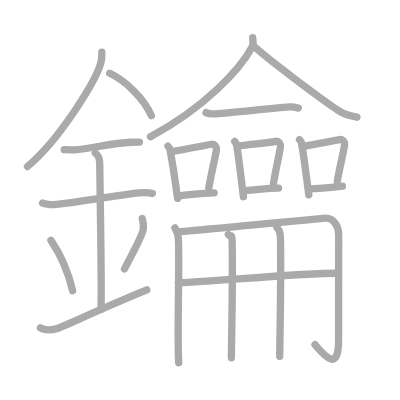
t = 0.00 s
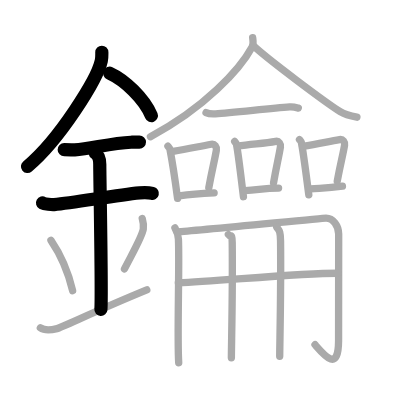
t = 5.00 s
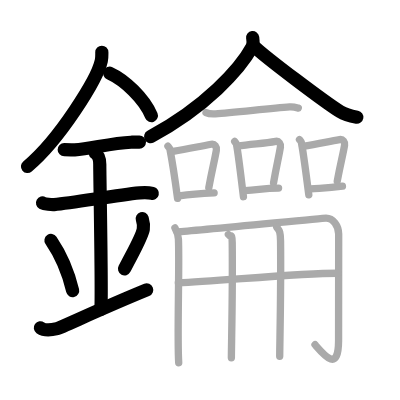
t = 10.00 s
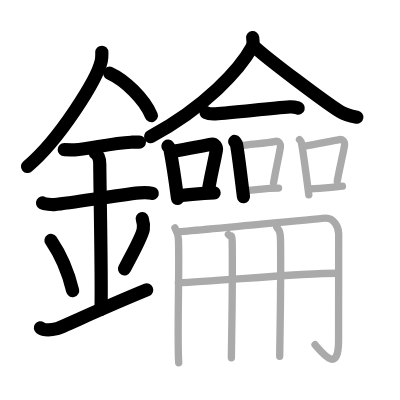
t = 15.00 s
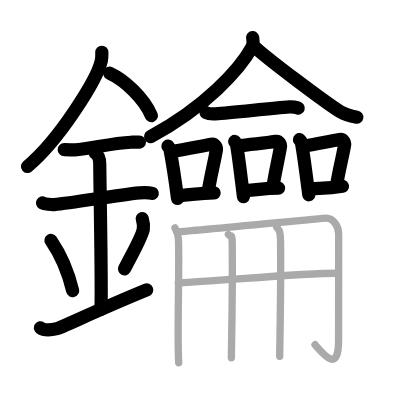
t = 20.00 s
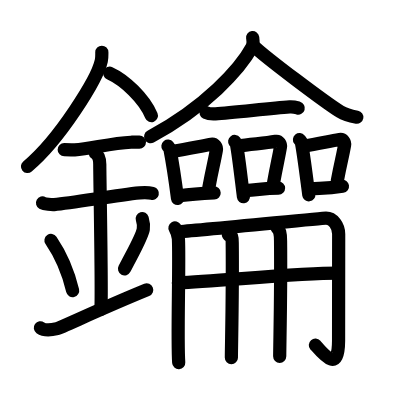
t = 25.00 s

The animated SVG that drew these frames (rendered in a browser with its animation timeline set to each time). Animation: 25 SMIL elements (animate=25); one cycle of 25.00 s.

<?xml version="1.0" standalone="no"?>
<!DOCTYPE svg PUBLIC "-//W3C//DTD SVG 1.1//EN"   "http://www.w3.org/Graphics/SVG/1.1/DTD/svg11.dtd">
<svg width="400px" height="400px"  version="1.1" xmlns="http://www.w3.org/2000/svg">
  <defs>
    <marker id="Triangle" viewBox="0 0 10 10" refX="0" refY="5" markerUnits="strokeWidth" markerWidth="3" style="stroke-opacity:0%;fill:#aaaaaa;" markerHeight="2" orient="auto">
      <path d="M 0 0 L 10 5 L 0 10 z" />
    </marker>
    
    <marker id="Arrow" viewBox="0 0 10 10" refX="5" refY="5" markerUnits="strokeWidth" markerWidth="1.8" style="stroke-opacity:0%;fill:#770000;" markerHeight="2" orient="auto">
      <path d="M 0 4 L 6 4 L 4 1 L 10 5 L 4 9 L 6 6 L 0 6 z" />
        <circle cx="5" cy="5" r="5" />
      </marker>
    
    <marker id="TriangleRed" viewBox="0 0 10 10" refX="0" refY="5" markerUnits="strokeWidth" markerWidth="3" style="stroke-opacity:0%;fill:#CC0000;" markerHeight="2" orient="auto">
      <path d="M 0 0 L 10 5 L 0 10 z" />
    </marker>
    
    <marker id="ArrowRed" viewBox="0 0 10 10" refX="5" refY="5" markerUnits="strokeWidth" markerWidth="1.8" style="stroke-opacity:0%;fill:#CC0000;" markerHeight="2" orient="auto">
      <path d="M 0 4 L 6 4 L 4 1 L 10 5 L 4 9 L 6 6 L 0 6 z" />
        <circle cx="5" cy="5" r="5" />
      </marker>
    
  </defs>
  
  <path style="fill:#ffffff; fill-opacity:100%; fill-rule:evenodd; stroke-width:0;" d="M 0 0 L 400px 0 L 400px 400px L 0 400px L 0 0" />

  <g transform="scale(3.6697247706422 3.6697247706422)">
<path style="fill:none; fill-opacity:0%; fill-rule:evenodd; stroke:#aaaaaa; stroke-opacity:100%; stroke-width: 1.5pt; stroke-linejoin:round; stroke-linecap:round;" d="M27.75 14.24c0 0.79 0.05 1.42-0.15 2.37c-1.08 4.94-11.34 21.44-20.12 28.76"></path>
<path style="fill:none; fill-opacity:0%; fill-rule:evenodd; stroke:#aaaaaa; stroke-opacity:100%; stroke-width: 1.5pt; stroke-linejoin:round; stroke-linecap:round;" d="M29.89 19.96C34 21.83 39.25 26.8 41.25 31.5"></path>
<path style="fill:none; fill-opacity:0%; fill-rule:evenodd; stroke:#aaaaaa; stroke-opacity:100%; stroke-width: 1.5pt; stroke-linejoin:round; stroke-linecap:round;" d="M17.5 40.78c1.6 0 2.32 0.11 2.84 0.07c4.61-0.37 9.94-1.82 15.37-2.08c0.79-0.04 0.95-0.06 2.29-0.06"></path>
<path style="fill:none; fill-opacity:0%; fill-rule:evenodd; stroke:#aaaaaa; stroke-opacity:100%; stroke-width: 1.5pt; stroke-linejoin:round; stroke-linecap:round;" d="M11.59 55.31c0.59 0.33 2.56 0.48 3.17 0.43c5.49-0.49 16.49-2.49 23.28-3.17c0.74-0.07 2.38-0.13 3.49 0.15"></path>
<path style="fill:none; fill-opacity:0%; fill-rule:evenodd; stroke:#aaaaaa; stroke-opacity:100%; stroke-width: 1.5pt; stroke-linejoin:round; stroke-linecap:round;" d="M25.95 41.69c1.24 0.78 1.24 2.52 1.24 3.14c0 4.35 0.62 35.13 0.31 39.48"></path>
<path style="fill:none; fill-opacity:0%; fill-rule:evenodd; stroke:#aaaaaa; stroke-opacity:100%; stroke-width: 1.5pt; stroke-linejoin:round; stroke-linecap:round;" d="M13.89 65.51c3.49 5.13 5.19 10.69 5.9 13.69"></path>
<path style="fill:none; fill-opacity:0%; fill-rule:evenodd; stroke:#aaaaaa; stroke-opacity:100%; stroke-width: 1.5pt; stroke-linejoin:round; stroke-linecap:round;" d="M38.76 59.55c0.26 0.87 0.39 2.13 0.29 2.87c-0.26 1.88-2.27 5.33-5.13 10.86"></path>
<path style="fill:none; fill-opacity:0%; fill-rule:evenodd; stroke:#aaaaaa; stroke-opacity:100%; stroke-width: 1.5pt; stroke-linejoin:round; stroke-linecap:round;" d="M11 89.32c1.26 0.9 2.77 0.67 4.54 0.22C16.84 89.21 26.89 84.38 40 79"></path>
<path style="fill:none; fill-opacity:0%; fill-rule:evenodd; stroke:#aaaaaa; stroke-opacity:100%; stroke-width: 1.5pt; stroke-linejoin:round; stroke-linecap:round;" d="M68.85 10.25c0.08 0.63 0.3 1.72-0.15 2.55C65.43 18.84 55.91 29.27 41 37.25"></path>
<path style="fill:none; fill-opacity:0%; fill-rule:evenodd; stroke:#aaaaaa; stroke-opacity:100%; stroke-width: 1.5pt; stroke-linejoin:round; stroke-linecap:round;" d="M68.95 12.38c3.71 3.54 19.65 15.46 23.75 18.05c1.39 0.88 3.17 1.26 4.56 1.51"></path>
<path style="fill:none; fill-opacity:0%; fill-rule:evenodd; stroke:#aaaaaa; stroke-opacity:100%; stroke-width: 1.5pt; stroke-linejoin:round; stroke-linecap:round;" d="M56.15 30.69c0.67 0.33 1.9 0.37 2.57 0.33c4.82-0.27 14.77-1.52 20.22-1.88c1.12-0.07 1.79 0.16 2.35 0.32"></path>
<path style="fill:none; fill-opacity:0%; fill-rule:evenodd; stroke:#aaaaaa; stroke-opacity:100%; stroke-width: 1.5pt; stroke-linejoin:round; stroke-linecap:round;" d="M45.76 39.83c0.22 0.28 0.48 0.51 0.55 0.88c0.63 3.25 1.44 8.58 2.07 13.35"></path>
<path style="fill:none; fill-opacity:0%; fill-rule:evenodd; stroke:#aaaaaa; stroke-opacity:100%; stroke-width: 1.5pt; stroke-linejoin:round; stroke-linecap:round;" d="M47.15 41.24c4.1-0.69 6.64-1.24 10.42-1.93c0.95-0.17 1.52 0.8 1.39 1.59c-0.57 3.28-1.06 4.8-2.06 10.26"></path>
<path style="fill:none; fill-opacity:0%; fill-rule:evenodd; stroke:#aaaaaa; stroke-opacity:100%; stroke-width: 1.5pt; stroke-linejoin:round; stroke-linecap:round;" d="M48.85 53.35c3.06-0.42 5.4-0.6 9.5-0.78"></path>
<path style="fill:none; fill-opacity:0%; fill-rule:evenodd; stroke:#aaaaaa; stroke-opacity:100%; stroke-width: 1.5pt; stroke-linejoin:round; stroke-linecap:round;" d="M63.95 38.55c0.2 0.27 0.43 0.48 0.5 0.84c0.58 3.11 1.31 9.64 1.89 14.21"></path>
<path style="fill:none; fill-opacity:0%; fill-rule:evenodd; stroke:#aaaaaa; stroke-opacity:100%; stroke-width: 1.5pt; stroke-linejoin:round; stroke-linecap:round;" d="M64.72 39.87c3.75-0.66 6.97-0.68 10.43-1.35c0.87-0.16 1.39 0.77 1.27 1.52c-0.52 3.14-0.97 4.6-1.88 9.82"></path>
<path style="fill:none; fill-opacity:0%; fill-rule:evenodd; stroke:#aaaaaa; stroke-opacity:100%; stroke-width: 1.5pt; stroke-linejoin:round; stroke-linecap:round;" d="M66.77 51.96c3.73-0.21 5.23-0.71 9.14-0.71"></path>
<path style="fill:none; fill-opacity:0%; fill-rule:evenodd; stroke:#aaaaaa; stroke-opacity:100%; stroke-width: 1.5pt; stroke-linejoin:round; stroke-linecap:round;" d="M81.61 38.05c0.22 0.27 0.46 0.48 0.53 0.84c0.61 3.11 1.4 9.64 2.01 14.2"></path>
<path style="fill:none; fill-opacity:0%; fill-rule:evenodd; stroke:#aaaaaa; stroke-opacity:100%; stroke-width: 1.5pt; stroke-linejoin:round; stroke-linecap:round;" d="M82.46 39.87c3.99-0.66 6.41-1.18 10.09-1.85c0.92-0.16 1.48 0.77 1.35 1.52c-0.55 3.14-1.03 4.6-2 9.82"></path>
<path style="fill:none; fill-opacity:0%; fill-rule:evenodd; stroke:#aaaaaa; stroke-opacity:100%; stroke-width: 1.5pt; stroke-linejoin:round; stroke-linecap:round;" d="M84.61 51.46c3.14-0.21 4.63-0.09 8.71-0.71"></path>
<path style="fill:none; fill-opacity:0%; fill-rule:evenodd; stroke:#aaaaaa; stroke-opacity:100%; stroke-width: 1.5pt; stroke-linejoin:round; stroke-linecap:round;" d="M47.67 62.1c0.4 0.7 0.89 1.8 0.95 3.04c0.33 6.69-0.39 26.9 0.08 33.7"></path>
<path style="fill:none; fill-opacity:0%; fill-rule:evenodd; stroke:#aaaaaa; stroke-opacity:100%; stroke-width: 1.5pt; stroke-linejoin:round; stroke-linecap:round;" d="M48.29 63.17c5.13-0.3 39.54-3.75 40.56-3.75c1.9 0 3.44 2.08 3.44 4.36c0 7.28 0.06 16.15-0.03 29.12c-0.06 8.57-3.7 4.16-6.42 1.03"></path>
<path style="fill:none; fill-opacity:0%; fill-rule:evenodd; stroke:#aaaaaa; stroke-opacity:100%; stroke-width: 1.5pt; stroke-linejoin:round; stroke-linecap:round;" d="M48.6 77.05c10.44-0.37 32.54-2.61 43.51-2.6"></path>
<path style="fill:none; fill-opacity:0%; fill-rule:evenodd; stroke:#aaaaaa; stroke-opacity:100%; stroke-width: 1.5pt; stroke-linejoin:round; stroke-linecap:round;" d="M62.23 63.91c0.59 0.88 1.02-0.64 1.05 2.19c0.15 13.61-0.2 26.76-0.23 31.38"></path>
<path style="fill:none; fill-opacity:0%; fill-rule:evenodd; stroke:#aaaaaa; stroke-opacity:100%; stroke-width: 1.5pt; stroke-linejoin:round; stroke-linecap:round;" d="M75.41 61.88c0.59 0.88 1.01 0.89 1.04 3.72c0.15 13.6-0.2 26.88-0.23 31.5"></path>

<path style="fill:none; fill-opacity:0%; fill-rule:evenodd; stroke:#000000; stroke-opacity:100%; stroke-width: 2.7pt; stroke-linejoin:round; stroke-linecap:round;" d="M27.75 14.24c0 0.79 0.05 1.42-0.15 2.37c-1.08 4.94-11.34 21.44-20.12 28.76" pathLength="100" stroke-dashoffset="100" stroke-dasharray="100 105"><animate id="dashAnim1" attributeName="stroke-dashoffset" from="100" to="0" dur="1s" calcMode="linear" fill="freeze"/></path>
<path style="fill:none; fill-opacity:0%; fill-rule:evenodd; stroke:#000000; stroke-opacity:100%; stroke-width: 2.7pt; stroke-linejoin:round; stroke-linecap:round;" d="M29.89 19.96C34 21.83 39.25 26.8 41.25 31.5" pathLength="100" stroke-dashoffset="100" stroke-dasharray="100 105"><animate id="dashAnim2" attributeName="stroke-dashoffset" from="100" to="0" dur="1s" calcMode="linear" begin="dashAnim1.end" fill="freeze"/></path>
<path style="fill:none; fill-opacity:0%; fill-rule:evenodd; stroke:#000000; stroke-opacity:100%; stroke-width: 2.7pt; stroke-linejoin:round; stroke-linecap:round;" d="M17.5 40.78c1.6 0 2.32 0.11 2.84 0.07c4.61-0.37 9.94-1.82 15.37-2.08c0.79-0.04 0.95-0.06 2.29-0.06" pathLength="100" stroke-dashoffset="100" stroke-dasharray="100 105"><animate id="dashAnim3" attributeName="stroke-dashoffset" from="100" to="0" dur="1s" calcMode="linear" begin="dashAnim2.end" fill="freeze"/></path>
<path style="fill:none; fill-opacity:0%; fill-rule:evenodd; stroke:#000000; stroke-opacity:100%; stroke-width: 2.7pt; stroke-linejoin:round; stroke-linecap:round;" d="M11.59 55.31c0.59 0.33 2.56 0.48 3.17 0.43c5.49-0.49 16.49-2.49 23.28-3.17c0.74-0.07 2.38-0.13 3.49 0.15" pathLength="100" stroke-dashoffset="100" stroke-dasharray="100 105"><animate id="dashAnim4" attributeName="stroke-dashoffset" from="100" to="0" dur="1s" calcMode="linear" begin="dashAnim3.end" fill="freeze"/></path>
<path style="fill:none; fill-opacity:0%; fill-rule:evenodd; stroke:#000000; stroke-opacity:100%; stroke-width: 2.7pt; stroke-linejoin:round; stroke-linecap:round;" d="M25.95 41.69c1.24 0.78 1.24 2.52 1.24 3.14c0 4.35 0.62 35.13 0.31 39.48" pathLength="100" stroke-dashoffset="100" stroke-dasharray="100 105"><animate id="dashAnim5" attributeName="stroke-dashoffset" from="100" to="0" dur="1s" calcMode="linear" begin="dashAnim4.end" fill="freeze"/></path>
<path style="fill:none; fill-opacity:0%; fill-rule:evenodd; stroke:#000000; stroke-opacity:100%; stroke-width: 2.7pt; stroke-linejoin:round; stroke-linecap:round;" d="M13.89 65.51c3.49 5.13 5.19 10.69 5.9 13.69" pathLength="100" stroke-dashoffset="100" stroke-dasharray="100 105"><animate id="dashAnim6" attributeName="stroke-dashoffset" from="100" to="0" dur="1s" calcMode="linear" begin="dashAnim5.end" fill="freeze"/></path>
<path style="fill:none; fill-opacity:0%; fill-rule:evenodd; stroke:#000000; stroke-opacity:100%; stroke-width: 2.7pt; stroke-linejoin:round; stroke-linecap:round;" d="M38.76 59.55c0.26 0.87 0.39 2.13 0.29 2.87c-0.26 1.88-2.27 5.33-5.13 10.86" pathLength="100" stroke-dashoffset="100" stroke-dasharray="100 105"><animate id="dashAnim7" attributeName="stroke-dashoffset" from="100" to="0" dur="1s" calcMode="linear" begin="dashAnim6.end" fill="freeze"/></path>
<path style="fill:none; fill-opacity:0%; fill-rule:evenodd; stroke:#000000; stroke-opacity:100%; stroke-width: 2.7pt; stroke-linejoin:round; stroke-linecap:round;" d="M11 89.32c1.26 0.9 2.77 0.67 4.54 0.22C16.84 89.21 26.89 84.38 40 79" pathLength="100" stroke-dashoffset="100" stroke-dasharray="100 105"><animate id="dashAnim8" attributeName="stroke-dashoffset" from="100" to="0" dur="1s" calcMode="linear" begin="dashAnim7.end" fill="freeze"/></path>
<path style="fill:none; fill-opacity:0%; fill-rule:evenodd; stroke:#000000; stroke-opacity:100%; stroke-width: 2.7pt; stroke-linejoin:round; stroke-linecap:round;" d="M68.85 10.25c0.08 0.63 0.3 1.72-0.15 2.55C65.43 18.84 55.91 29.27 41 37.25" pathLength="100" stroke-dashoffset="100" stroke-dasharray="100 105"><animate id="dashAnim9" attributeName="stroke-dashoffset" from="100" to="0" dur="1s" calcMode="linear" begin="dashAnim8.end" fill="freeze"/></path>
<path style="fill:none; fill-opacity:0%; fill-rule:evenodd; stroke:#000000; stroke-opacity:100%; stroke-width: 2.7pt; stroke-linejoin:round; stroke-linecap:round;" d="M68.95 12.38c3.71 3.54 19.65 15.46 23.75 18.05c1.39 0.88 3.17 1.26 4.56 1.51" pathLength="100" stroke-dashoffset="100" stroke-dasharray="100 105"><animate id="dashAnim10" attributeName="stroke-dashoffset" from="100" to="0" dur="1s" calcMode="linear" begin="dashAnim9.end" fill="freeze"/></path>
<path style="fill:none; fill-opacity:0%; fill-rule:evenodd; stroke:#000000; stroke-opacity:100%; stroke-width: 2.7pt; stroke-linejoin:round; stroke-linecap:round;" d="M56.15 30.69c0.67 0.33 1.9 0.37 2.57 0.33c4.82-0.27 14.77-1.52 20.22-1.88c1.12-0.07 1.79 0.16 2.35 0.32" pathLength="100" stroke-dashoffset="100" stroke-dasharray="100 105"><animate id="dashAnim11" attributeName="stroke-dashoffset" from="100" to="0" dur="1s" calcMode="linear" begin="dashAnim10.end" fill="freeze"/></path>
<path style="fill:none; fill-opacity:0%; fill-rule:evenodd; stroke:#000000; stroke-opacity:100%; stroke-width: 2.7pt; stroke-linejoin:round; stroke-linecap:round;" d="M45.76 39.83c0.22 0.28 0.48 0.51 0.55 0.88c0.63 3.25 1.44 8.58 2.07 13.35" pathLength="100" stroke-dashoffset="100" stroke-dasharray="100 105"><animate id="dashAnim12" attributeName="stroke-dashoffset" from="100" to="0" dur="1s" calcMode="linear" begin="dashAnim11.end" fill="freeze"/></path>
<path style="fill:none; fill-opacity:0%; fill-rule:evenodd; stroke:#000000; stroke-opacity:100%; stroke-width: 2.7pt; stroke-linejoin:round; stroke-linecap:round;" d="M47.15 41.24c4.1-0.69 6.64-1.24 10.42-1.93c0.95-0.17 1.52 0.8 1.39 1.59c-0.57 3.28-1.06 4.8-2.06 10.26" pathLength="100" stroke-dashoffset="100" stroke-dasharray="100 105"><animate id="dashAnim13" attributeName="stroke-dashoffset" from="100" to="0" dur="1s" calcMode="linear" begin="dashAnim12.end" fill="freeze"/></path>
<path style="fill:none; fill-opacity:0%; fill-rule:evenodd; stroke:#000000; stroke-opacity:100%; stroke-width: 2.7pt; stroke-linejoin:round; stroke-linecap:round;" d="M48.85 53.35c3.06-0.42 5.4-0.6 9.5-0.78" pathLength="100" stroke-dashoffset="100" stroke-dasharray="100 105"><animate id="dashAnim14" attributeName="stroke-dashoffset" from="100" to="0" dur="1s" calcMode="linear" begin="dashAnim13.end" fill="freeze"/></path>
<path style="fill:none; fill-opacity:0%; fill-rule:evenodd; stroke:#000000; stroke-opacity:100%; stroke-width: 2.7pt; stroke-linejoin:round; stroke-linecap:round;" d="M63.95 38.55c0.2 0.27 0.43 0.48 0.5 0.84c0.58 3.11 1.31 9.64 1.89 14.21" pathLength="100" stroke-dashoffset="100" stroke-dasharray="100 105"><animate id="dashAnim15" attributeName="stroke-dashoffset" from="100" to="0" dur="1s" calcMode="linear" begin="dashAnim14.end" fill="freeze"/></path>
<path style="fill:none; fill-opacity:0%; fill-rule:evenodd; stroke:#000000; stroke-opacity:100%; stroke-width: 2.7pt; stroke-linejoin:round; stroke-linecap:round;" d="M64.72 39.87c3.75-0.66 6.97-0.68 10.43-1.35c0.87-0.16 1.39 0.77 1.27 1.52c-0.52 3.14-0.97 4.6-1.88 9.82" pathLength="100" stroke-dashoffset="100" stroke-dasharray="100 105"><animate id="dashAnim16" attributeName="stroke-dashoffset" from="100" to="0" dur="1s" calcMode="linear" begin="dashAnim15.end" fill="freeze"/></path>
<path style="fill:none; fill-opacity:0%; fill-rule:evenodd; stroke:#000000; stroke-opacity:100%; stroke-width: 2.7pt; stroke-linejoin:round; stroke-linecap:round;" d="M66.77 51.96c3.73-0.21 5.23-0.71 9.14-0.71" pathLength="100" stroke-dashoffset="100" stroke-dasharray="100 105"><animate id="dashAnim17" attributeName="stroke-dashoffset" from="100" to="0" dur="1s" calcMode="linear" begin="dashAnim16.end" fill="freeze"/></path>
<path style="fill:none; fill-opacity:0%; fill-rule:evenodd; stroke:#000000; stroke-opacity:100%; stroke-width: 2.7pt; stroke-linejoin:round; stroke-linecap:round;" d="M81.61 38.05c0.22 0.27 0.46 0.48 0.53 0.84c0.61 3.11 1.4 9.64 2.01 14.2" pathLength="100" stroke-dashoffset="100" stroke-dasharray="100 105"><animate id="dashAnim18" attributeName="stroke-dashoffset" from="100" to="0" dur="1s" calcMode="linear" begin="dashAnim17.end" fill="freeze"/></path>
<path style="fill:none; fill-opacity:0%; fill-rule:evenodd; stroke:#000000; stroke-opacity:100%; stroke-width: 2.7pt; stroke-linejoin:round; stroke-linecap:round;" d="M82.46 39.87c3.99-0.66 6.41-1.18 10.09-1.85c0.92-0.16 1.48 0.77 1.35 1.52c-0.55 3.14-1.03 4.6-2 9.82" pathLength="100" stroke-dashoffset="100" stroke-dasharray="100 105"><animate id="dashAnim19" attributeName="stroke-dashoffset" from="100" to="0" dur="1s" calcMode="linear" begin="dashAnim18.end" fill="freeze"/></path>
<path style="fill:none; fill-opacity:0%; fill-rule:evenodd; stroke:#000000; stroke-opacity:100%; stroke-width: 2.7pt; stroke-linejoin:round; stroke-linecap:round;" d="M84.61 51.46c3.14-0.21 4.63-0.09 8.71-0.71" pathLength="100" stroke-dashoffset="100" stroke-dasharray="100 105"><animate id="dashAnim20" attributeName="stroke-dashoffset" from="100" to="0" dur="1s" calcMode="linear" begin="dashAnim19.end" fill="freeze"/></path>
<path style="fill:none; fill-opacity:0%; fill-rule:evenodd; stroke:#000000; stroke-opacity:100%; stroke-width: 2.7pt; stroke-linejoin:round; stroke-linecap:round;" d="M47.67 62.1c0.4 0.7 0.89 1.8 0.95 3.04c0.33 6.69-0.39 26.9 0.08 33.7" pathLength="100" stroke-dashoffset="100" stroke-dasharray="100 105"><animate id="dashAnim21" attributeName="stroke-dashoffset" from="100" to="0" dur="1s" calcMode="linear" begin="dashAnim20.end" fill="freeze"/></path>
<path style="fill:none; fill-opacity:0%; fill-rule:evenodd; stroke:#000000; stroke-opacity:100%; stroke-width: 2.7pt; stroke-linejoin:round; stroke-linecap:round;" d="M48.29 63.17c5.13-0.3 39.54-3.75 40.56-3.75c1.9 0 3.44 2.08 3.44 4.36c0 7.28 0.06 16.15-0.03 29.12c-0.06 8.57-3.7 4.16-6.42 1.03" pathLength="100" stroke-dashoffset="100" stroke-dasharray="100 105"><animate id="dashAnim22" attributeName="stroke-dashoffset" from="100" to="0" dur="1s" calcMode="linear" begin="dashAnim21.end" fill="freeze"/></path>
<path style="fill:none; fill-opacity:0%; fill-rule:evenodd; stroke:#000000; stroke-opacity:100%; stroke-width: 2.7pt; stroke-linejoin:round; stroke-linecap:round;" d="M48.6 77.05c10.44-0.37 32.54-2.61 43.51-2.6" pathLength="100" stroke-dashoffset="100" stroke-dasharray="100 105"><animate id="dashAnim23" attributeName="stroke-dashoffset" from="100" to="0" dur="1s" calcMode="linear" begin="dashAnim22.end" fill="freeze"/></path>
<path style="fill:none; fill-opacity:0%; fill-rule:evenodd; stroke:#000000; stroke-opacity:100%; stroke-width: 2.7pt; stroke-linejoin:round; stroke-linecap:round;" d="M62.23 63.91c0.59 0.88 1.02-0.64 1.05 2.19c0.15 13.61-0.2 26.76-0.23 31.38" pathLength="100" stroke-dashoffset="100" stroke-dasharray="100 105"><animate id="dashAnim24" attributeName="stroke-dashoffset" from="100" to="0" dur="1s" calcMode="linear" begin="dashAnim23.end" fill="freeze"/></path>
<path style="fill:none; fill-opacity:0%; fill-rule:evenodd; stroke:#000000; stroke-opacity:100%; stroke-width: 2.7pt; stroke-linejoin:round; stroke-linecap:round;" d="M75.41 61.88c0.59 0.88 1.01 0.89 1.04 3.72c0.15 13.6-0.2 26.88-0.23 31.5" pathLength="100" stroke-dashoffset="100" stroke-dasharray="100 105"><animate id="dashAnim25" attributeName="stroke-dashoffset" from="100" to="0" dur="1s" calcMode="linear" begin="dashAnim24.end" fill="freeze"/></path>

</g>

</svg>  
          
